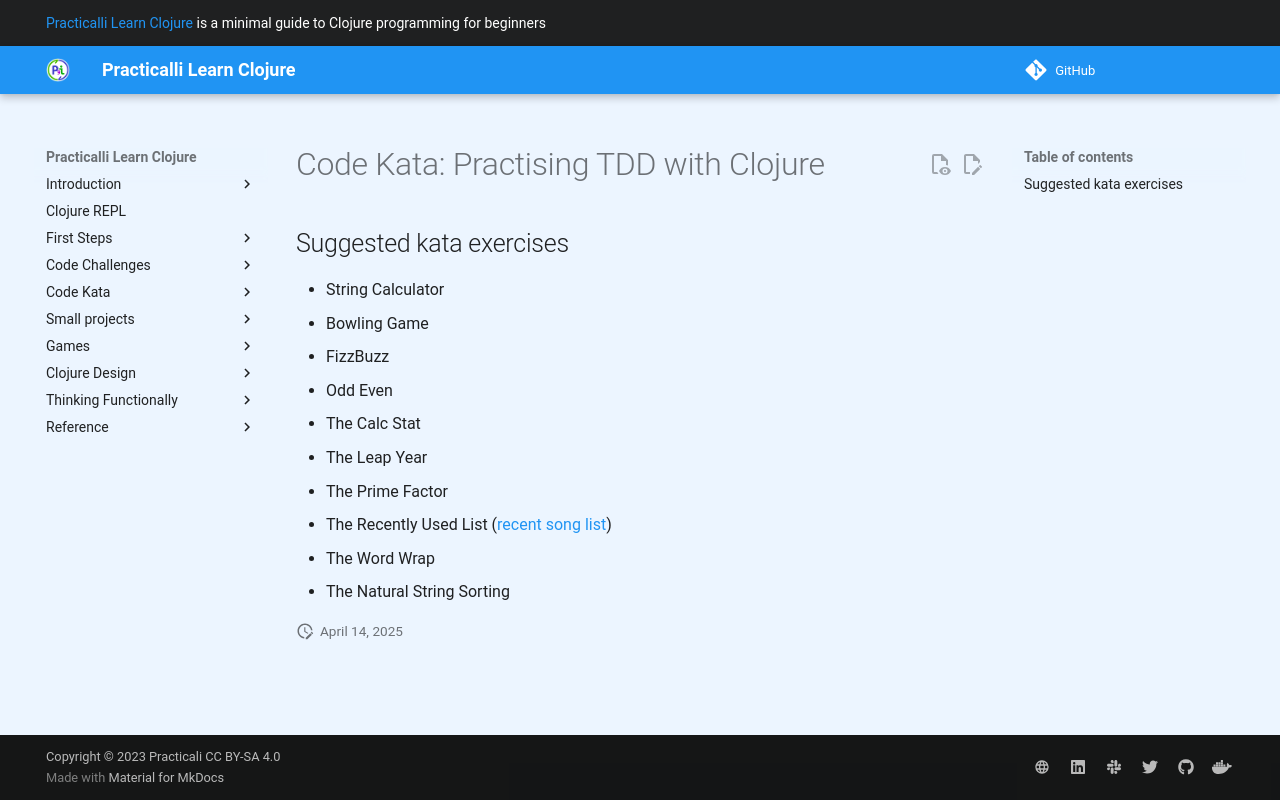

repository: practicalli/learn-clojure · page: kata/index.html · generator: mkdocs

# Code Kata: Practising TDD with Clojure

## Suggested kata exercises

* String Calculator
* Bowling Game
* FizzBuzz
* Odd Even
* The Calc Stat
* The Leap Year
* The Prime Factor
* The Recently Used List  ([recent song list](recent-song-list.html))
* The Word Wrap
* The Natural String Sorting
